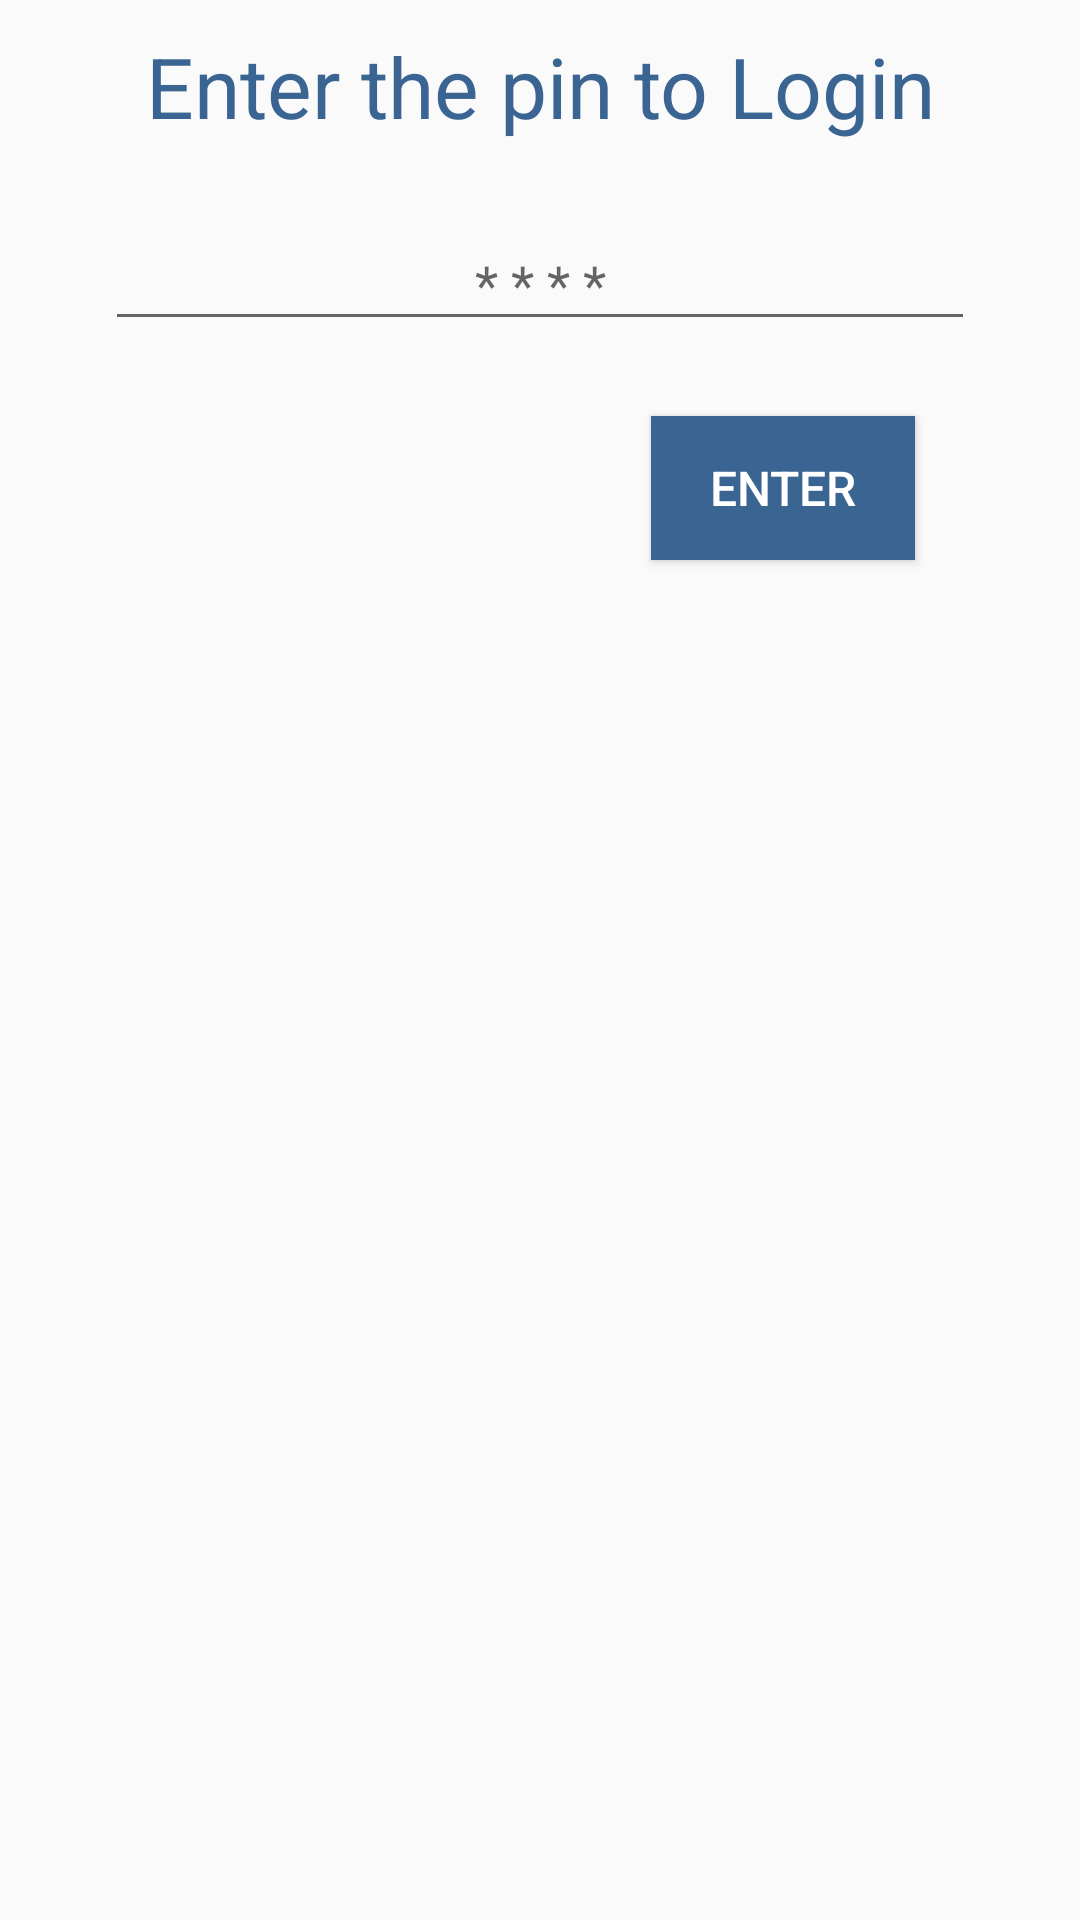

Android layout source for this screen:
<!-- AndroidManifest.xml: application theme AppTheme -->
<!-- res/layout/dialog_password.xml -->
<?xml version="1.0" encoding="utf-8"?>
<LinearLayout
    xmlns:android="http://schemas.android.com/apk/res/android" android:layout_width="match_parent"
    android:orientation="vertical"
    android:padding="10dp"
    android:layout_height="match_parent">

    <TextView
        android:layout_width="match_parent"
        android:layout_height="wrap_content"
        android:text="Enter the pin to Login"
        android:textColor="#3a6592"
        android:textSize="28sp"
        android:gravity="center"/>

    <LinearLayout
        android:layout_width="match_parent"
        android:layout_height="wrap_content"
        android:orientation="horizontal"
        android:padding="25dp">

        <EditText
            android:layout_width="0dp"
            android:layout_height="wrap_content"
            android:layout_weight="1"
            android:hint="* * * *"
            android:inputType="numberPassword"
            android:gravity="center"
            android:id="@+id/digit_one"/>

        
        
        
        
        
        
        
        

        
        
        
        
        
        
        
        

        
        
        
            
            
            
            
            



    </LinearLayout>

    <Button
        android:layout_width="wrap_content"
        android:layout_height="wrap_content"
        android:text="Enter"
        android:textSize="16sp"
        android:id="@+id/submit_pin"
        android:layout_gravity="right"
        android:background="#3a6592"
        android:textColor="#ffffff"
        android:layout_marginRight="45dp"/>

</LinearLayout>
<!-- resources referenced by this layout -->
<resources>
  <style name="AppTheme" parent="Theme.AppCompat.Light.DarkActionBar">
          
          <item name="colorPrimary">#3a6592</item>
          <item name="colorPrimaryDark">@color/colorPrimaryDark</item>
          <item name="colorAccent">@color/colorAccent</item>
      </style>
  <color name="colorPrimaryDark">#7fa4cc</color>
  <color name="colorAccent">#FF4081</color>
</resources>
